The GitHub repository VCU-CS-Capstone/cs-25-338-identifying-and-locating-electronic-components contains a labelled image folder "Components" with 36 categories: 3-8 breaker with attributes, 50 FPUP, auto transformer, arrow, circuit breaker with attributes, circuit switcher, connection point, current transducer, current transducer assembly, capacitor, double dead end, dippole, FRGNP, fuse current limiting single pole, fused combination gang operated, generator with sine wave, generator with text, ground switch, gang operated bypass switch, jumper, line dead end, elbow terminator load breaker, elbow terminator non-load breaker, motor operated circuit switch, potential transformer, regulator, solid blade disconnect, sectionalizer, single pole disconnect, station service, switch fuse combination, three pole gang operated, wave trap, wave trap with no potential, wave trap with potential, transformer. Examples follow, each with its label.

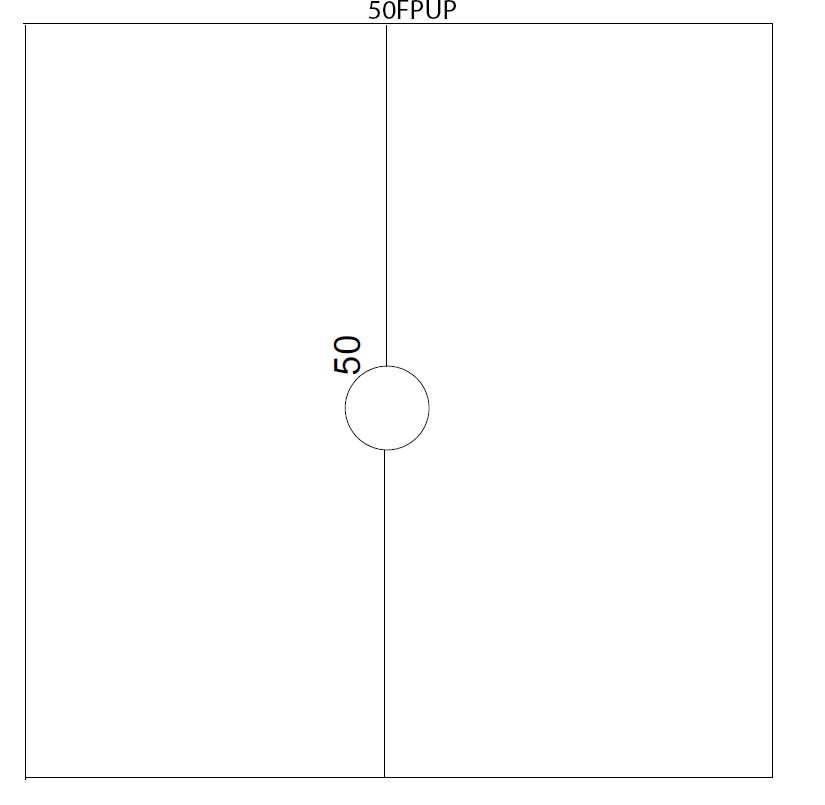
Label: 50 FPUP

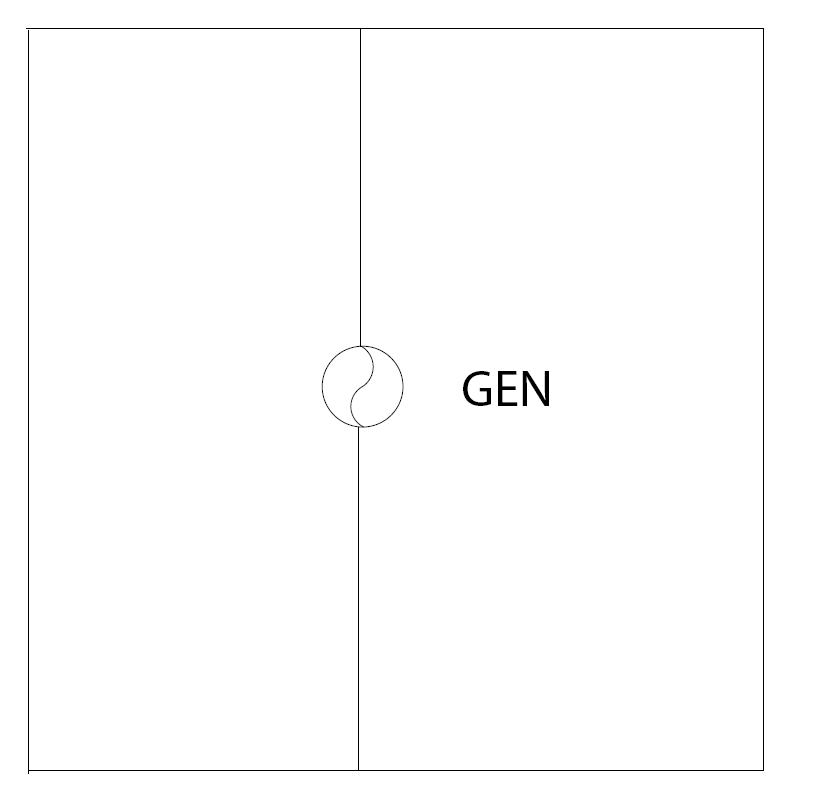
Label: generator with sine wave

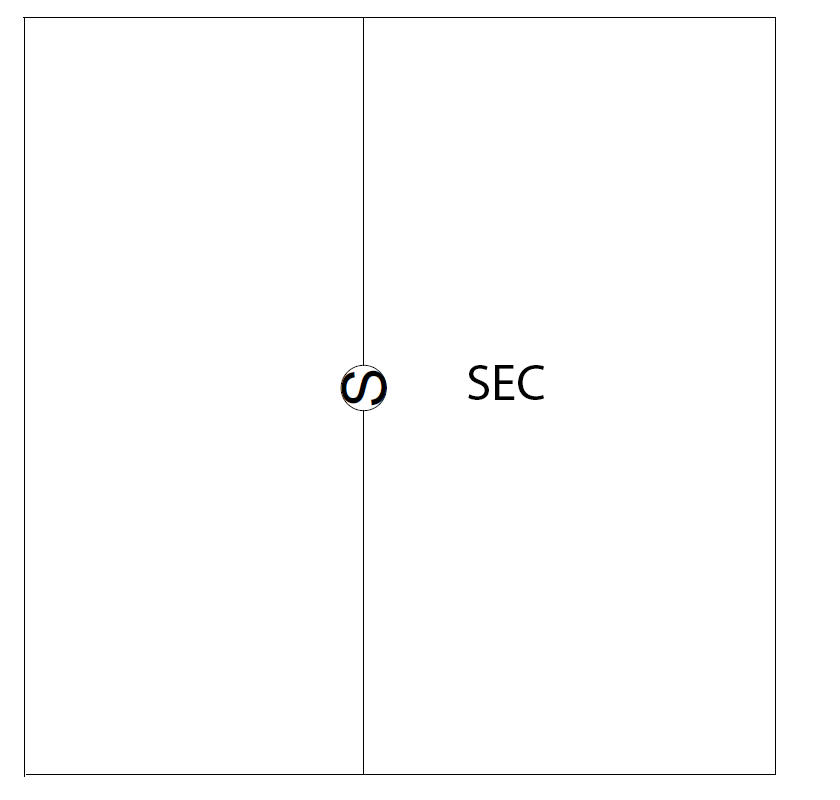
Label: sectionalizer

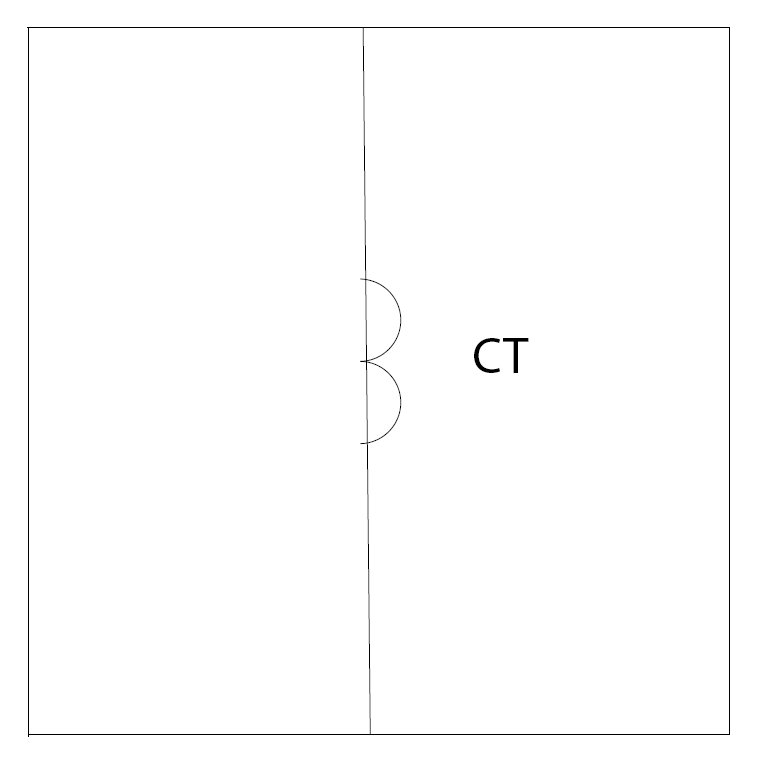
Label: current transducer

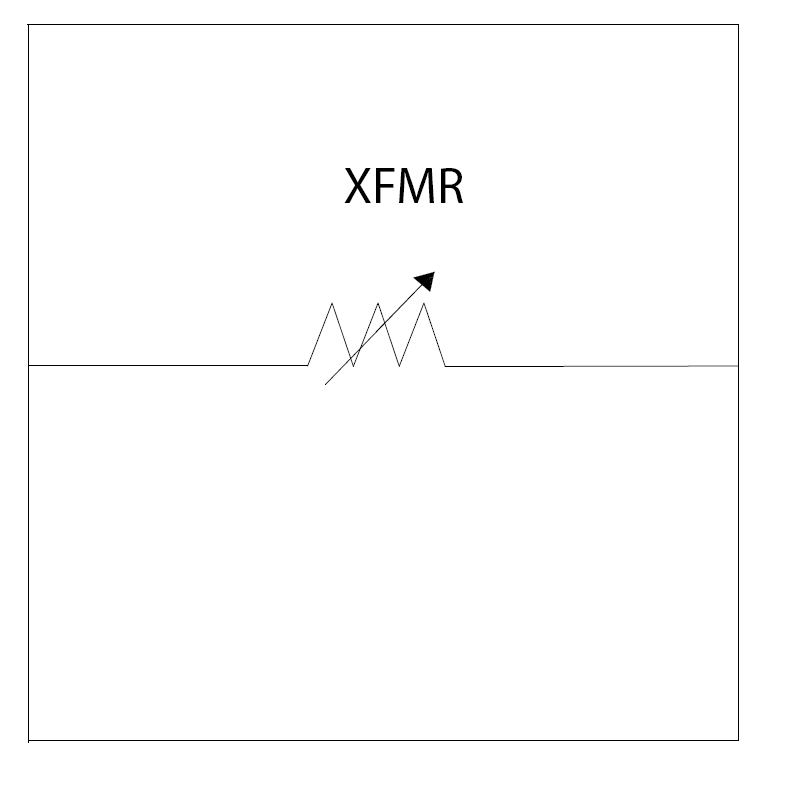
Label: transformer

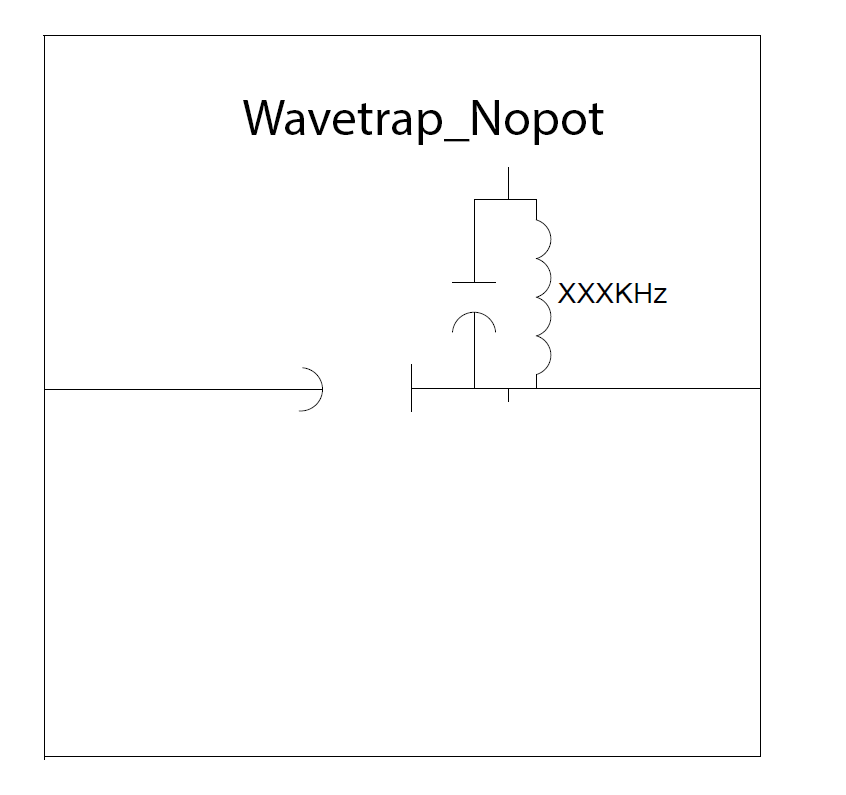
Label: wave trap with no potential
